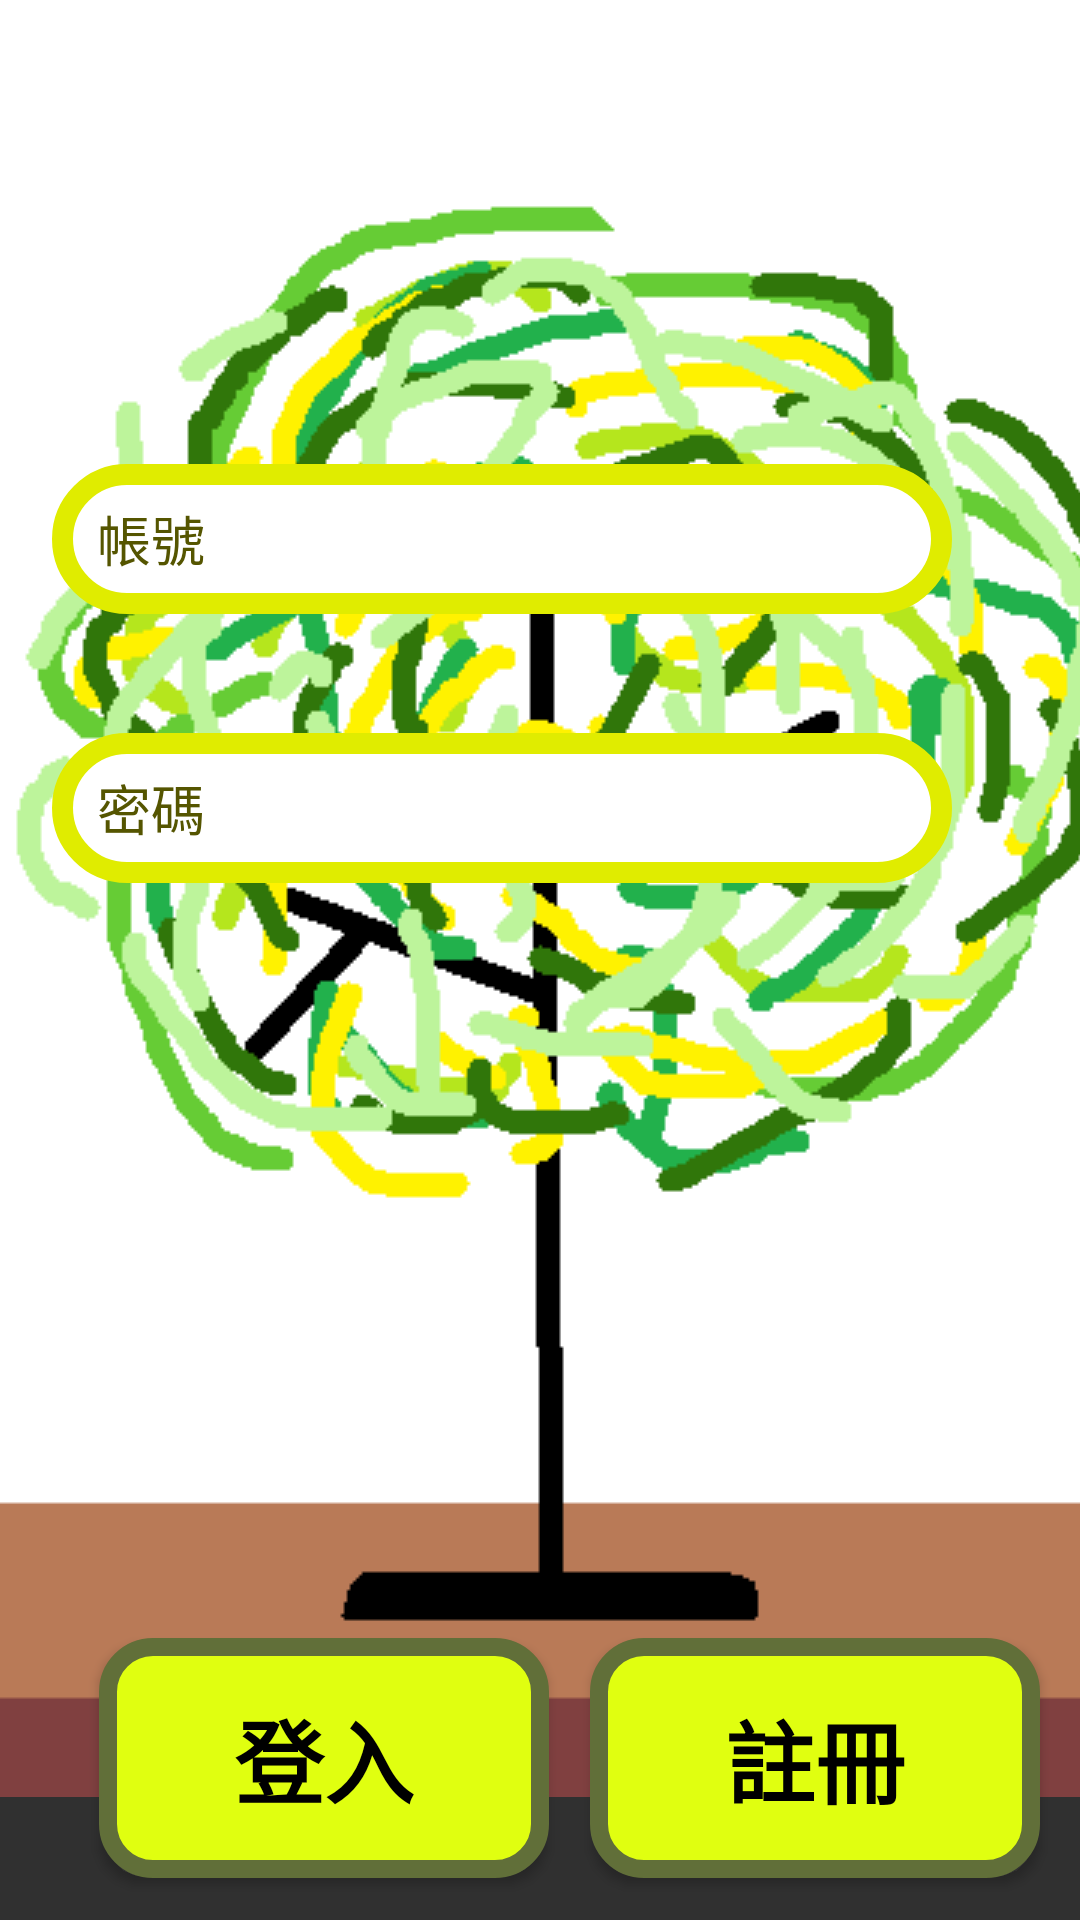

Write the Android layout XML for this screen, with the resource values it uses.
<!-- AndroidManifest.xml: application theme Theme.AppCompat.NoActionBar -->
<!-- res/layout/activity_login.xml -->
<?xml version="1.0" encoding="utf-8"?>
<androidx.constraintlayout.widget.ConstraintLayout xmlns:android="http://schemas.android.com/apk/res/android"
    xmlns:app="http://schemas.android.com/apk/res-auto"
    xmlns:tools="http://schemas.android.com/tools"
    android:layout_width="match_parent"
    android:layout_height="match_parent"
    tools:context=".login"
    android:background="@drawable/main_background"

    >

    <Button
        android:id="@+id/login_sign_in"
        android:layout_width="150dp"
        android:layout_height="80dp"
        android:background="@drawable/button_shape"
        android:text="登入"
        android:textColor="#000000"
        android:textSize="30dp"
        android:textStyle="bold"
        android:onClick="sign_in"
        app:layout_constraintBottom_toBottomOf="parent"
        app:layout_constraintEnd_toEndOf="parent"
        app:layout_constraintHorizontal_bias="0.157"
        app:layout_constraintStart_toStartOf="parent"
        app:layout_constraintTop_toTopOf="parent"
        app:layout_constraintVertical_bias="0.975" />

    <Button
        android:id="@+id/login_registered"
        android:layout_width="150dp"
        android:layout_height="80dp"
        android:text="註冊"
        android:textSize="30dp"
        android:onClick="registered"
        android:textColor="#000000"
        android:textStyle="bold"
        android:background="@drawable/button_shape"
        app:layout_constraintBottom_toBottomOf="@+id/login_sign_in"
        app:layout_constraintEnd_toEndOf="parent"
        app:layout_constraintStart_toEndOf="@+id/login_sign_in"
        app:layout_constraintTop_toTopOf="@+id/login_sign_in" />

    <EditText
        android:id="@+id/login_id"
        android:layout_width="300dp"
        android:layout_height="50dp"
        android:background="@drawable/main_item_shape"
        android:ems="10"
        android:hint="帳號"
        android:inputType="textPersonName"
        android:textColor="#000000"
        android:textColorHint="#555500"
        app:layout_constraintBottom_toBottomOf="parent"
        app:layout_constraintEnd_toEndOf="parent"
        app:layout_constraintHorizontal_bias="0.288"
        app:layout_constraintStart_toStartOf="parent"
        app:layout_constraintTop_toTopOf="parent"
        app:layout_constraintVertical_bias="0.262" />

    <EditText
        android:id="@+id/login_password"
        android:layout_width="300dp"
        android:layout_height="50dp"
        android:ems="10"
        android:hint="密碼"
        android:textColor="#000000"
        android:textColorHint="#555500"
        android:inputType="textPassword"
        android:background="@drawable/main_item_shape"
        app:layout_constraintBottom_toBottomOf="parent"
        app:layout_constraintEnd_toEndOf="@+id/login_id"
        app:layout_constraintHorizontal_bias="1.0"
        app:layout_constraintStart_toStartOf="@+id/login_id"
        app:layout_constraintTop_toBottomOf="@+id/login_id"
        app:layout_constraintVertical_bias="0.103" />

</androidx.constraintlayout.widget.ConstraintLayout>
<!-- resources referenced by this layout -->
<resources>
  <!-- drawable button_shape (drawable) -->
  <?xml version="1.0" encoding="utf-8"?>
  <selector xmlns:android="http://schemas.android.com/apk/res/android">
      <item android:state_pressed="true">
          <shape android:shape="rectangle">
              <stroke android:width="6dp"
                  android:color="#616F39"/>
              <corners android:radius="15dp"/>
              <solid android:color="#BBD196"/>
          </shape>
      </item>
      <item android:state_pressed="false">
          <shape android:shape="rectangle">
              <stroke android:width="6dp"
                  android:color="#616F39"/>
              <corners android:radius="15dp"/>
              <solid android:color="#E0FF10"/>
          </shape>
      </item>
  </selector>
  <!-- drawable main_background (drawable) -->
  <?xml version="1.0" encoding="utf-8"?>
  <bitmap xmlns:android="http://schemas.android.com/apk/res/android"
      android:gravity="top"
      android:src="@drawable/tree17"
      android:tileMode="disabled">
  </bitmap>
  <!-- drawable main_item_shape (drawable) -->
  <?xml version="1.0" encoding="utf-8"?>
  <shape xmlns:android="http://schemas.android.com/apk/res/android">
      <stroke android:width="7dp"
          android:color="#E0EC00"/>
      <corners android:radius="30dp"/>
      <padding android:bottom="5dp"
          android:left="15dp"
          android:right="5dp"
          android:top="5dp"/>
      <solid android:color="#FFFFFF"/>
  
  </shape>
  <!-- drawable tree17: png bitmap (drawable, 20547 bytes) -->
</resources>
